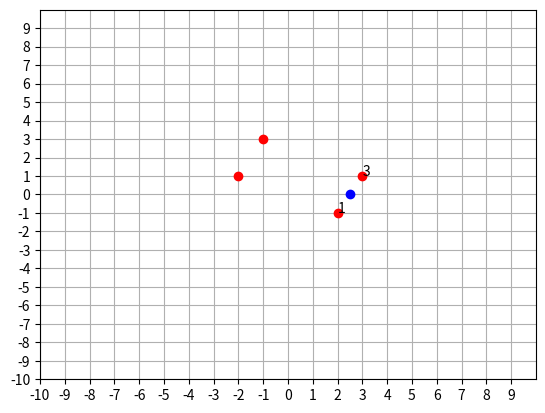

Write Python code to recreate this figure.
import numpy as np

def boundaries(a, b):
    # a and b are both points in space (x, y)
    # Start by getting the vector from a to b
    vector = b - a

    # point 1 is this vector rotated 90 degrees and scaled to the desired length
    point1 = np.array([vector[1], -vector[0]])

    # point 2 is the same vector rotated 270 degrees and scaled to the desired length
    point2 = np.array([-vector[1], vector[0]])

    # point 3 is point 1 + vector
    point3 = point1 + vector

    # point 4 is point 2 + vector
    point4 = point2 + vector

    # Return the four points
    return [point1, point2, point3, point4]

def defineBoundaries(boundary_points):
    ''' Define the "limits" produced by the boundary points.
    In other words, this is the possible range of values for (x,y) that are within the boundary.
    '''
    # Boundary not necessarily aligned with x and y axes so need to rotate the boundary points to align with x and y axes
    # It is a rectangle so can align with either x or y axis and the other axis will also be aligned
    # Rotate the boundary points so that the boundary is aligned with the x axis
    # Find the angle between the boundary and the x axis
    # Use first and third points to find vector representing direction of boundary
    vector = boundary_points[2] - boundary_points[0]
    print(vector)
    # Find the angle between this vector and the x axis
    angle = np.arctan(vector[1] / vector[0])
    print(angle*180/np.pi)

    # Rotate the boundary points by the negative of this angle to rotate the boundary to align with the x axis
    # Create a rotation matrix
    rotation_matrix = np.array([[np.cos(-angle), -np.sin(-angle)], [np.sin(-angle), np.cos(-angle)]])
    print(rotation_matrix)
    # Rotate the boundary points ()
    rotated_boundary_points = []
    for point in boundary_points:
        rotated_boundary_points.append(np.matmul(rotation_matrix, point))
    print(rotated_boundary_points)

    min_x, max_x, min_y, max_y = 0, 0, 0, 0

    # Find out which points are aligned with the x axis
    # They should have the same y value and the pairs have to be either 1 and 3 or 2 and 4
    if (rotated_boundary_points[0][1] == rotated_boundary_points[2][1]):
        # Points 1 and 3 are aligned with the x axis
        # Find the minimum and maximum x values
        min_x, max_x = min(rotated_boundary_points[0][0], rotated_boundary_points[2][0]), max(rotated_boundary_points[0][0], rotated_boundary_points[2][0])
        # Find the minimum and maximum y values based on the y values of points 2 and 4
        min_y, max_y = min(rotated_boundary_points[1][1], rotated_boundary_points[3][1]), max(rotated_boundary_points[1][1], rotated_boundary_points[3][1])
    else:
        # Points 2 and 4 are aligned with the x axis
        # Find the minimum and maximum x values
        min_x, max_x = min(rotated_boundary_points[1][0], rotated_boundary_points[3][0]), max(rotated_boundary_points[1][0], rotated_boundary_points[3][0])
        # Find the minimum and maximum y values based on the y values of points 1 and 3
        min_y, max_y = min(rotated_boundary_points[0][1], rotated_boundary_points[2][1]), max(rotated_boundary_points[0][1], rotated_boundary_points[2][1])

    rotated_limits = [min_x, max_x, min_y, max_y]

    print("Rotated Limits:", rotated_limits)

    # Rotate the limits back to the original orientation
    limits = []
    for point in rotated_limits:
        limits.append(np.matmul(rotation_matrix.T, np.array([point, 0])))
    print("Limits:", limits)


    return rotated_boundary_points, limits

def checkIfInRectangle(point, boundary_points):
    ''' Check if a point is in a rectangle defined by the boundary points.
    '''
    # Get the boundary points
    a, b, c, d = boundary_points[0], boundary_points[1], boundary_points[2], boundary_points[3]
    # Check if point is in rectangle
    vector_ap = point - a
    vector_ab = b - a
    vector_ad = d - a
    return 0 <= np.dot(vector_ap, vector_ab) <= np.dot(vector_ab, vector_ab) and 0 <= np.dot(vector_ap, vector_ad) <= np.dot(vector_ad, vector_ad)

def choosePoint(boundary_points, ax, ay):
    dx = boundary_points[2][0] - boundary_points[0][0]
    dy = boundary_points[1][1] - boundary_points[0][1]
    return np.array([boundary_points[0][0] + dx*ax, boundary_points[0][1] + dy*ay])

if __name__ == "__main__":
    a, b = np.array([0, 0]), np.array([1, 2])
    x = boundaries(a, b)

    print("Boundary Points", x)
    sample_point = choosePoint(x, 0.5, 0.5)
    print("Sample Point", sample_point)



    print("In Rectangle?", checkIfInRectangle(sample_point, x))

    # Plot the points
    import matplotlib.pyplot as plt

    # Plot the rotated boundary points
    plt.xlim(-10,10)
    plt.ylim(-10,10)
    # Add grid lines
    plt.grid()
    # Make axes increment by 1
    plt.xticks(np.arange(-10, 10, 1))
    plt.yticks(np.arange(-10, 10, 1))
    for i, point in enumerate(x):
        # label points 1 and 3
        if i == 0 or i == 2:
            plt.text(point[0], point[1], str(i+1))
        plt.plot(point[0], point[1], 'ro')
    plt.plot(sample_point[0], sample_point[1], 'bo')
    plt.show()



    # rotated_points, limits = defineBoundaries(x)

    
    # # Plot the rotated boundary points
    # plt.xlim(-10,10)
    # plt.ylim(-10,10)
    # # Add grid lines
    # plt.grid()
    # # Make axes increment by 1
    # plt.xticks(np.arange(-10, 10, 1))
    # plt.yticks(np.arange(-10, 10, 1))
    # for i, point in enumerate(rotated_points):
    #     # label points 1 and 3
    #     if i == 0 or i == 2:
    #         plt.text(point[0], point[1], str(i+1))
    #     plt.plot(point[0], point[1], 'ro')
    # # Plot original boundary points
    # for i, point in enumerate(x):
    #     if i == 0 or i == 2:
    #         plt.text(point[0], point[1], str(i+1))
    #     plt.plot(point[0], point[1], 'bo')
    # plt.show()



